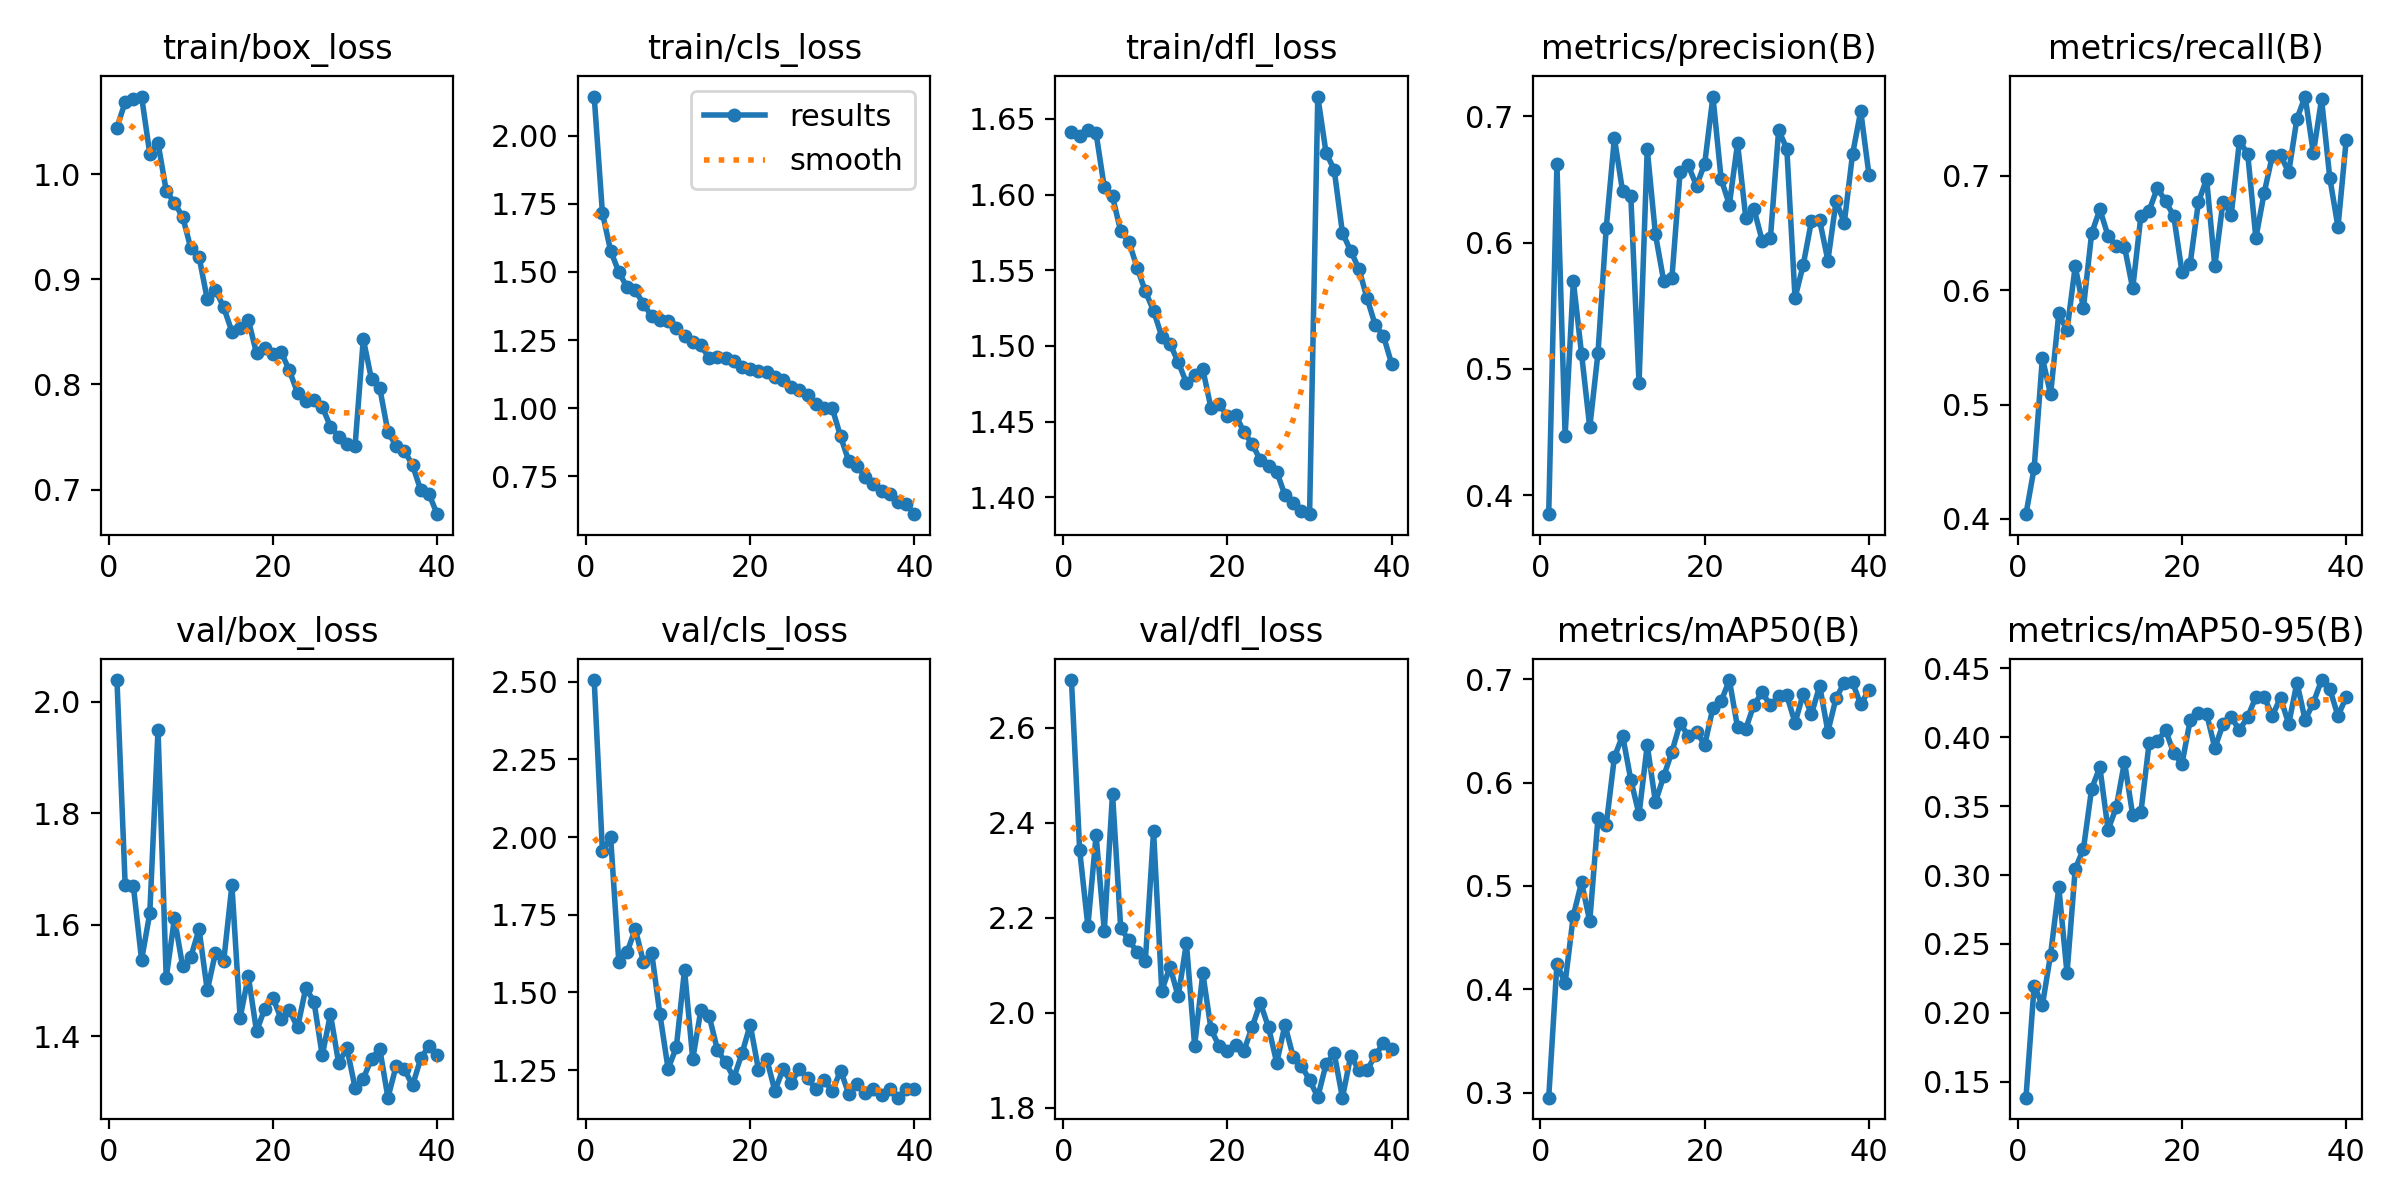

Source data for this figure (header and first rows):
epoch, time, train/box_loss, train/cls_loss, train/dfl_loss, metrics/precision(B), metrics/recall(B), metrics/mAP50(B), metrics/mAP50-95(B), val/box_loss, val/cls_loss, val/dfl_loss, lr/pg0, lr/pg1, lr/pg2
1, 43.44, 1.044, 2.143, 1.642, 0.3851, 0.4042, 0.2952, 0.1384, 2.039, 2.505, 2.701, 0.0005519, 0.0005519, 0.0005519
2, 85.05, 1.068, 1.716, 1.639, 0.6618, 0.4446, 0.4242, 0.2198, 1.671, 1.954, 2.342, 0.00108, 0.00108, 0.00108
3, 127, 1.071, 1.577, 1.642, 0.4472, 0.5405, 0.4063, 0.2056, 1.669, 2, 2.182, 0.001581, 0.001581, 0.001581
4, 168.2, 1.074, 1.5, 1.64, 0.5694, 0.509, 0.4713, 0.2422, 1.537, 1.597, 2.374, 0.001543, 0.001543, 0.001543
5, 209.2, 1.019, 1.444, 1.605, 0.512, 0.5796, 0.5036, 0.2911, 1.621, 1.629, 2.173, 0.001502, 0.001502, 0.001502
6, 249.8, 1.029, 1.433, 1.599, 0.4538, 0.5647, 0.4658, 0.2288, 1.949, 1.704, 2.462, 0.001461, 0.001461, 0.001461
7, 291.4, 0.9842, 1.383, 1.576, 0.5125, 0.6207, 0.5656, 0.3044, 1.504, 1.598, 2.178, 0.001419, 0.001419, 0.001419
8, 332.3, 0.9724, 1.337, 1.569, 0.6111, 0.5845, 0.5586, 0.319, 1.611, 1.628, 2.152, 0.001378, 0.001378, 0.001378
9, 373.3, 0.9594, 1.324, 1.552, 0.6826, 0.6496, 0.6247, 0.3627, 1.525, 1.43, 2.128, 0.001337, 0.001337, 0.001337
10, 414, 0.9292, 1.321, 1.536, 0.6405, 0.6706, 0.6456, 0.3782, 1.542, 1.254, 2.11, 0.001296, 0.001296, 0.001296
11, 454.7, 0.9213, 1.295, 1.523, 0.6367, 0.6474, 0.6028, 0.3327, 1.592, 1.323, 2.382, 0.001254, 0.001254, 0.001254
12, 495.6, 0.8809, 1.265, 1.506, 0.4887, 0.6386, 0.5693, 0.3492, 1.482, 1.573, 2.047, 0.001213, 0.001213, 0.001213
13, 536.6, 0.8899, 1.244, 1.501, 0.6739, 0.6379, 0.6362, 0.3822, 1.55, 1.286, 2.097, 0.001172, 0.001172, 0.001172
14, 578.3, 0.8733, 1.231, 1.489, 0.6064, 0.6015, 0.5812, 0.3434, 1.534, 1.445, 2.034, 0.001131, 0.001131, 0.001131
15, 619.9, 0.8502, 1.184, 1.476, 0.5698, 0.665, 0.606, 0.3456, 1.671, 1.424, 2.147, 0.001089, 0.001089, 0.001089
16, 661.7, 0.8533, 1.189, 1.481, 0.5716, 0.6695, 0.6297, 0.3956, 1.433, 1.316, 1.93, 0.001048, 0.001048, 0.001048
17, 702.8, 0.8614, 1.186, 1.485, 0.6557, 0.6893, 0.6573, 0.3969, 1.508, 1.275, 2.083, 0.001007, 0.001007, 0.001007
18, 744.4, 0.8295, 1.173, 1.459, 0.6611, 0.6778, 0.6453, 0.4053, 1.408, 1.225, 1.965, 0.0009656, 0.0009656, 0.0009656
19, 786, 0.8347, 1.151, 1.461, 0.6449, 0.6647, 0.6491, 0.3884, 1.449, 1.304, 1.929, 0.0009244, 0.0009244, 0.0009244
20, 827.9, 0.8288, 1.142, 1.453, 0.6624, 0.6159, 0.6366, 0.3807, 1.468, 1.396, 1.92, 0.0008831, 0.0008831, 0.0008831
21, 871.3, 0.8307, 1.137, 1.455, 0.7155, 0.6232, 0.6724, 0.4122, 1.431, 1.252, 1.933, 0.0008418, 0.0008418, 0.0008418
22, 913, 0.8134, 1.133, 1.443, 0.6503, 0.6767, 0.6787, 0.4178, 1.446, 1.287, 1.92, 0.0008006, 0.0008006, 0.0008006
23, 954.2, 0.7919, 1.116, 1.435, 0.63, 0.6972, 0.6993, 0.4172, 1.415, 1.183, 1.97, 0.0007593, 0.0007593, 0.0007593
24, 995.1, 0.7845, 1.104, 1.425, 0.6785, 0.6209, 0.6534, 0.3922, 1.487, 1.253, 2.021, 0.0007181, 0.0007181, 0.0007181
25, 1036, 0.7856, 1.079, 1.421, 0.6197, 0.6773, 0.6522, 0.4093, 1.461, 1.21, 1.969, 0.0006768, 0.0006768, 0.0006768
26, 1078, 0.7788, 1.066, 1.417, 0.6264, 0.6661, 0.6754, 0.4145, 1.365, 1.254, 1.895, 0.0006355, 0.0006355, 0.0006355
27, 1120, 0.76, 1.048, 1.401, 0.6014, 0.7301, 0.6873, 0.4052, 1.439, 1.225, 1.974, 0.0005943, 0.0005943, 0.0005943
28, 1162, 0.7504, 1.014, 1.396, 0.6034, 0.7194, 0.6747, 0.4147, 1.351, 1.188, 1.908, 0.000553, 0.000553, 0.000553
29, 1204, 0.7435, 1.001, 1.391, 0.6889, 0.6455, 0.6835, 0.4292, 1.379, 1.218, 1.889, 0.0005118, 0.0005118, 0.0005118
30, 1246, 0.7415, 0.9994, 1.389, 0.6743, 0.6845, 0.6844, 0.4294, 1.307, 1.182, 1.858, 0.0004705, 0.0004705, 0.0004705
31, 1288, 0.8433, 0.897, 1.665, 0.5563, 0.7174, 0.6578, 0.4156, 1.324, 1.249, 1.823, 0.0004293, 0.0004293, 0.0004293
32, 1328, 0.8048, 0.8062, 1.628, 0.5824, 0.7179, 0.6861, 0.4286, 1.359, 1.174, 1.891, 0.000388, 0.000388, 0.000388
33, 1368, 0.7969, 0.7898, 1.616, 0.6171, 0.7029, 0.6663, 0.4096, 1.378, 1.207, 1.915, 0.0003467, 0.0003467, 0.0003467
34, 1408, 0.7549, 0.7473, 1.575, 0.6176, 0.7498, 0.6937, 0.4397, 1.29, 1.175, 1.821, 0.0003055, 0.0003055, 0.0003055
35, 1447, 0.7416, 0.7214, 1.563, 0.5858, 0.7692, 0.6495, 0.4125, 1.346, 1.191, 1.908, 0.0002642, 0.0002642, 0.0002642
36, 1487, 0.7372, 0.6974, 1.551, 0.6328, 0.7197, 0.6819, 0.425, 1.34, 1.169, 1.88, 0.000223, 0.000223, 0.000223
37, 1526, 0.7232, 0.6839, 1.532, 0.6158, 0.7668, 0.6967, 0.4415, 1.312, 1.189, 1.879, 0.0001817, 0.0001817, 0.0001817
38, 1566, 0.6995, 0.6573, 1.514, 0.6697, 0.6982, 0.697, 0.435, 1.36, 1.162, 1.911, 0.0001404, 0.0001404, 0.0001404
39, 1605, 0.6958, 0.6479, 1.507, 0.704, 0.6552, 0.6757, 0.4155, 1.382, 1.19, 1.936, 9.91865e-05, 9.91865e-05, 9.91865e-05
40, 1645, 0.6767, 0.6116, 1.488, 0.6539, 0.7311, 0.6896, 0.4291, 1.366, 1.189, 1.925, 5.79283e-05, 5.79283e-05, 5.79283e-05
